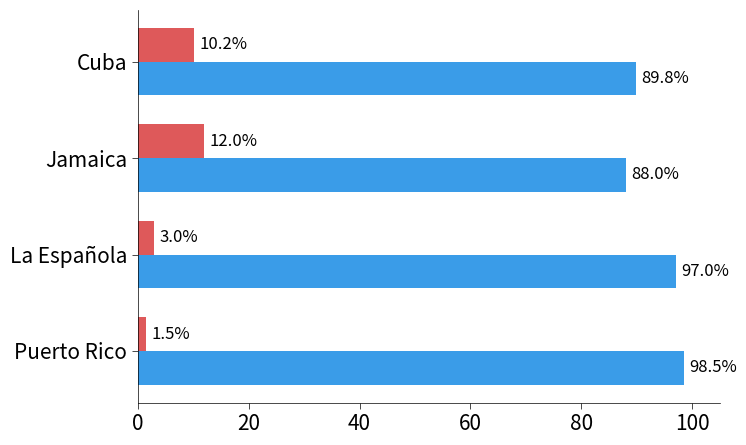

This chart was generated by the following Python code:
import matplotlib.pyplot as plt
import numpy as np
plt.rc('font', size=25)
# Data
islands = ['Cuba', 'Jamaica', 'La Española', 'Puerto Rico']
own_region = [10.17, 12.02, 2.99, 1.53]
natl = [89.83, 87.98, 97.01, 98.47]

# Create figure and axis
fig, ax = plt.subplots(figsize=(8, 5))

# Set width of bars and positions
bar_height = 0.35
y_pos = np.arange(len(islands))

# Create horizontal grouped bars
bars1 = ax.barh(y_pos - bar_height/2, own_region, bar_height, 
                label='Own region', color='#d63031', alpha=0.8)
bars2 = ax.barh(y_pos + bar_height/2, natl, bar_height,
                label='NATL', color='#0984e3', alpha=0.8)

# Add value labels on bars
for i, (own, natl_val) in enumerate(zip(own_region, natl)):
    ax.text(own + 1, i - bar_height/2, f'{own:.1f}%', 
            va='center', ha='left', fontsize=12)
    ax.text(natl_val + 1, i + bar_height/2, f'{natl_val:.1f}%', 
            va='center', ha='left', fontsize=12)

# Customize the plot
# ax.set_ylabel('Greater Antilles', fontsize=13, fontweight='bold')
# ax.set_xlabel('Percentage (%)', fontsize=13, fontweight='bold')
# # ax.set_title('Regional vs. North Atlantic Composition by Caribbean Island', 
#              fontsize=14, fontweight='bold', pad=20)

# Set y-axis
ax.set_yticks(y_pos)
ax.set_yticklabels(islands, fontsize=18)

# Set x-axis
ax.set_xlim(0, 105)
ax.set_xticks(np.arange(0, 101, 20))

# Add grid
ax.grid(True, alpha=0.0, linestyle='--', linewidth=0.5, axis='x')
ax.set_axisbelow(True)

# #Customize legend
# ax.legend(frameon=True, fancybox=True, 
#           shadow=True, fontsize=11)

# Remove top and right spines for cleaner look
ax.spines['top'].set_visible(False)
ax.spines['right'].set_visible(False)
ax.spines['left'].set_linewidth(0.5)
ax.spines['bottom'].set_linewidth(0.5)

# Adjust tick parameters
ax.tick_params(axis='both', which='major', labelsize=15, 
               length=4, width=0.5)

ax.invert_yaxis()

# Tight layout to prevent label cutoff
plt.tight_layout()

# Display the plot

#Optional: Save the figure in high resolution for publication
plt.savefig('caribbean_islands_composition_sin_leyenda.png', dpi=300, bbox_inches='tight', 
            facecolor='white', edgecolor='none')
plt.show()